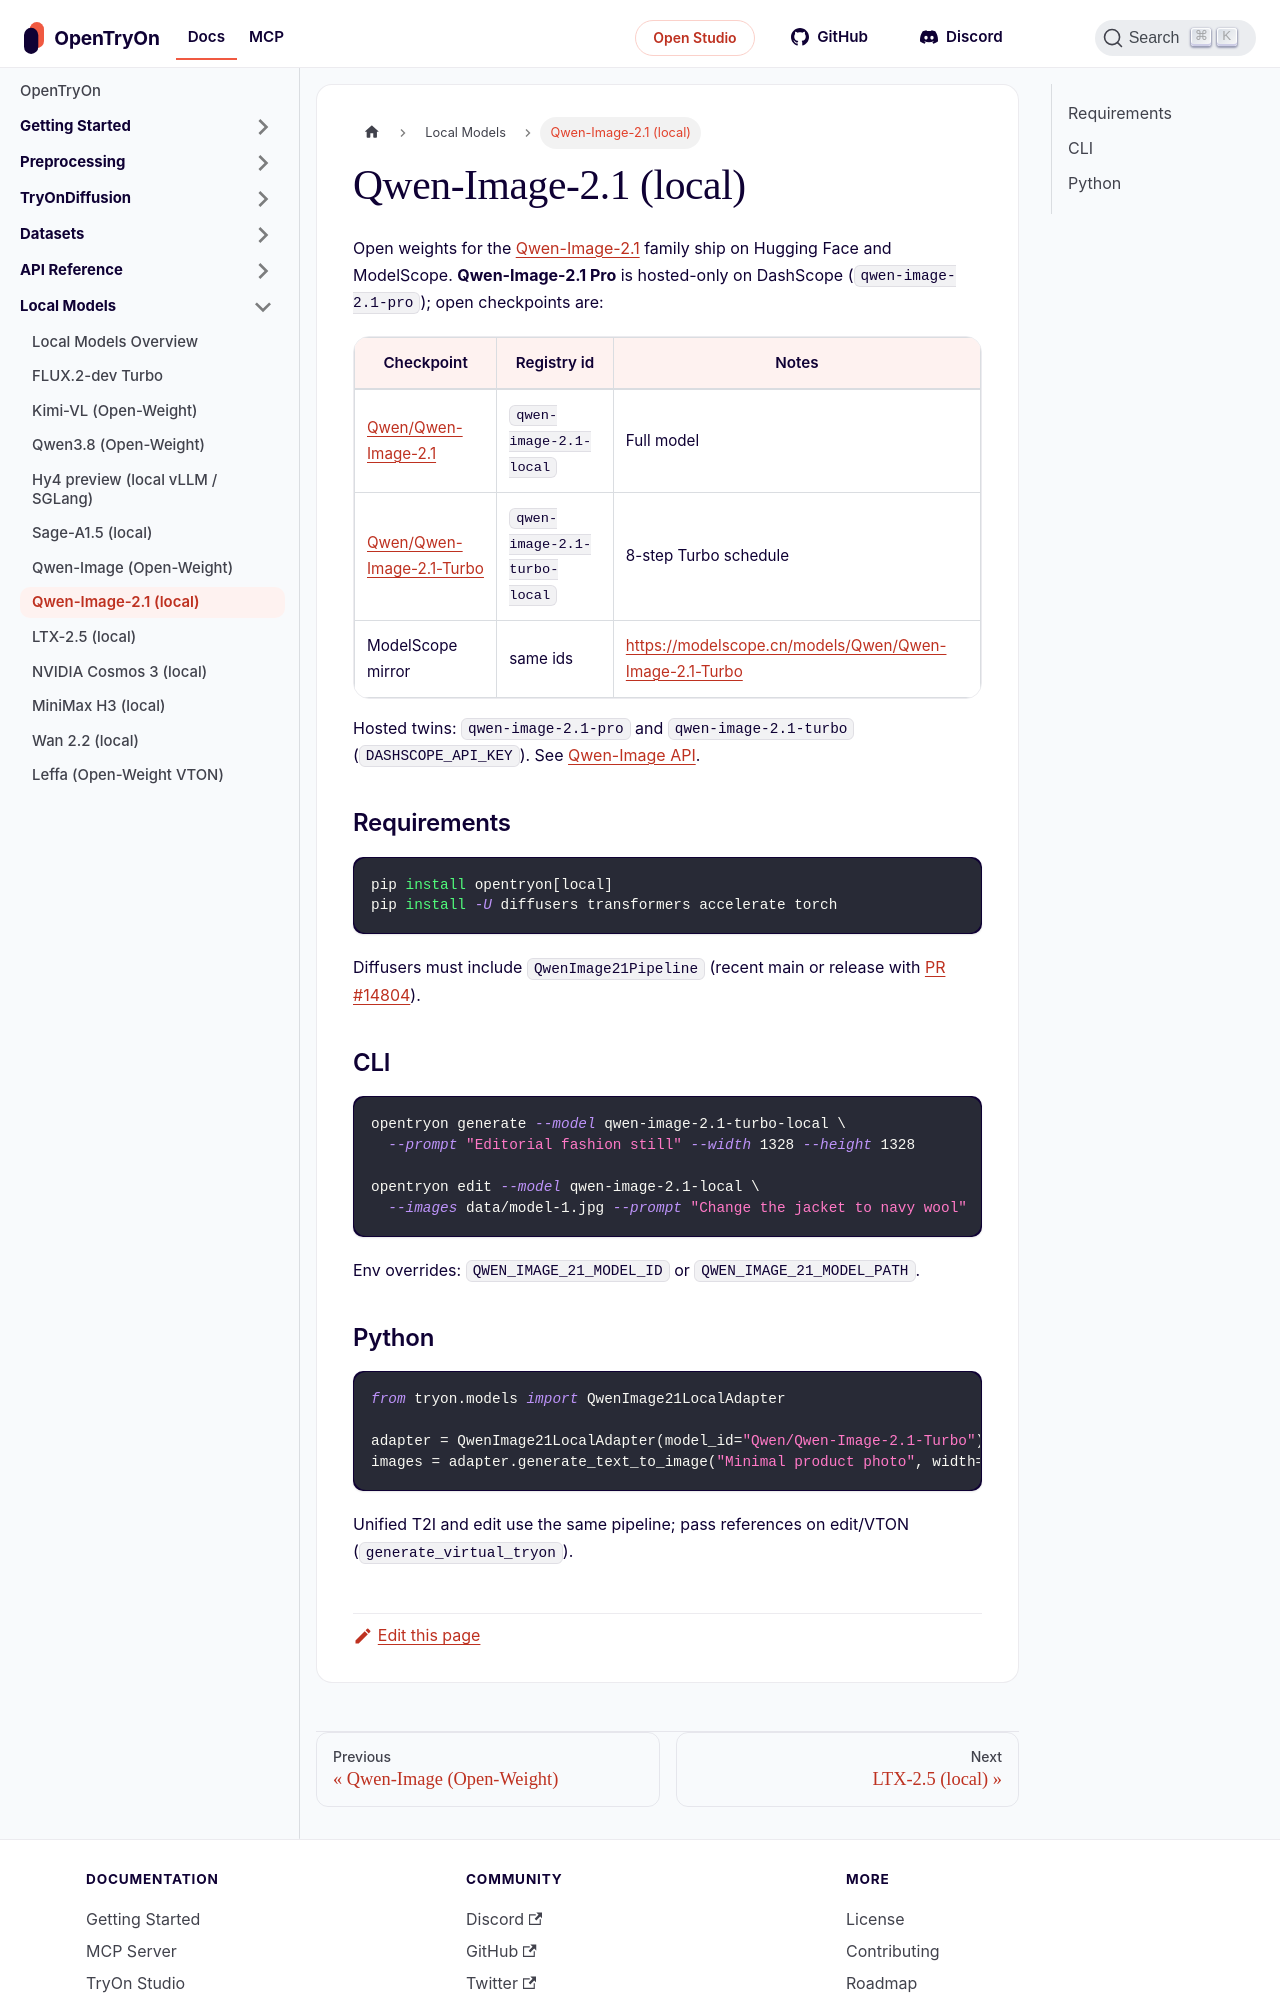

repository: tryonlabs/opentryon · page: local-models/qwen-image-21.html · generator: docusaurus

---
title: Qwen-Image-2.1 (local)
description: Open-weight Qwen-Image-2.1 and 2.1-Turbo via Diffusers QwenImage21Pipeline.
---

# Qwen-Image-2.1 (local)

Open weights for the [Qwen-Image-2.1](https://huggingface.co/Qwen/Qwen-Image-2.1) family ship on Hugging Face and ModelScope. **Qwen-Image-2.1 Pro** is hosted-only on DashScope (`qwen-image-2.1-pro`); open checkpoints are:

| Checkpoint | Registry id | Notes |
| --- | --- | --- |
| [Qwen/Qwen-Image-2.1](https://huggingface.co/Qwen/Qwen-Image-2.1) | `qwen-image-2.1-local` | Full model |
| [Qwen/Qwen-Image-2.1-Turbo](https://huggingface.co/Qwen/Qwen-Image-2.1-Turbo) | `qwen-image-2.1-turbo-local` | 8-step Turbo schedule |
| ModelScope mirror | same ids | https://modelscope.cn/models/Qwen/Qwen-Image-2.1-Turbo |

Hosted twins: `qwen-image-2.1-pro` and `qwen-image-2.1-turbo` (`DASHSCOPE_API_KEY`). See [Qwen-Image API](../api-reference/qwen-image.md).

## Requirements

```bash
pip install opentryon[local]
pip install -U diffusers transformers accelerate torch
```

Diffusers must include `QwenImage21Pipeline` (recent main or release with [PR #14804](https://github.com/huggingface/diffusers/pull/14804)).

## CLI

```bash
opentryon generate --model qwen-image-2.1-turbo-local \
  --prompt "Editorial fashion still" --width 1328 --height 1328

opentryon edit --model qwen-image-2.1-local \
  --images data/model-1.jpg --prompt "Change the jacket to navy wool"
```

Env overrides: `QWEN_IMAGE_21_MODEL_ID` or `QWEN_IMAGE_21_MODEL_PATH`.
